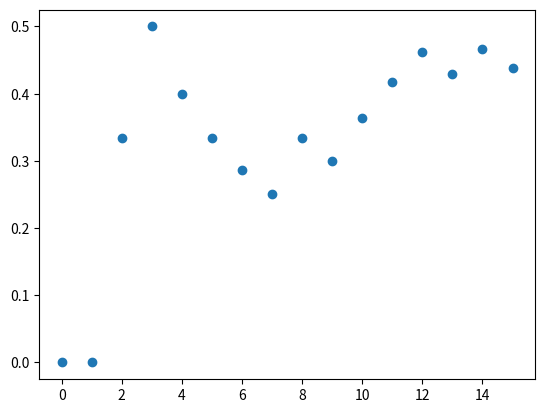

Source code (Python): (Note: this script raises an exception after producing the figure.)
#!/bin/python3
import numpy as np
import matplotlib.pyplot as plt
from scipy.stats import beta
#print("hellow world")


def MLE(num0, num1):
    if (num0 == 0 and num1 == 0):
        raise ValueError("Both num0 and num1 are zero")
    else:
        return float(num1) / (num0 + num1)

def MAP(alpha, beta, num0, num1):
    theta = float(alpha+num1-1) / (alpha+beta+num0+num1-2)
    return theta

def postpred(alpha, beta, num0, num1):
    pred = float(alpha+num1) / (alpha+beta+num1+num0)
    return pred

def postbeta(alpha, beta, num0, num1):
    updated = (num1 + alpha,  num0 + beta)
    return updated

# Beta Bernoulli model

data = [0, 0, 1, 1, 0, 0, 0, 0, 1, 0, 1, 1, 1, 0, 1, 0]
num0s = []
num1s = []

for i in range(len(data)):
    #num1s.append(sum(data[:i+1])) #careful with indexing
    num0s.append(data[:i+1].count(0)) #could be more clever and use ~ i-count(1s)
    num1s.append(data[:i+1].count(1))

#print("len data", len(data))

alpha_init = 4
beta_init = 2


counts = zip(num0s, num1s)

MLEs = [MLE(num0, num1) for num0, num1 in counts]
MAPs= [MAP(alpha_init, beta_init, num0, num1) for num0, num1 in counts]
postpreds = [postpred(alpha_init, beta_init, num0, num1) for num0, num1 in counts]
postbetas = [postbeta(alpha_init, beta_init, num0, num1) for num0, num1 in counts]
postbetas.insert(0, postbeta(4,2,0,0))

print("MLEs ", MLEs)
print("MAPs ", MAPs)
print("postpreds", postpreds)


# plot MLE vs samples

xs = range(len(MLEs))

plt.scatter(xs, MLEs, label="MLEs")
plt.scatter(xs, MAPs, label="MAPs")
plt.scatter(xs, postpreds, marker='x',label="Postpreds")


plt.xlabel('Number of samples')
plt.ylabel('Thetas')
plt.title('Problem 1.1 - posterior predictive distributions, MAPs, MLEs')
# Why is it so hard to add a caption in pyplot??
#caption = '''Using Beta-Bernoulli model, with Beta(4,2), and data = [0, 0, 1, 1,
#0, 0, 0, 0, 1, 0, 1, 1, 1, 0, 1, 0]'''
#plt.figtext(0.1, 0.1, caption)
plt.legend()
############# RUN THIS ################
#plt.show()

x = np.linspace(0, 1.0, 100)
steps = [0,4,8,12,16]
plt.figure()

for step in steps:
    betaparam = postbetas[step] 
    text = "Ex. "+ str(step) + ", beta" + str(betaparam)
    plt.plot(x, beta.pdf(x, *betaparam), label= text)

plt.legend()
plt.ylabel('PDF')
plt.title('Problem 1.2 - Posterior Distribution for 0,4,8,12,16 Examples')
plt.show()


#######################################
####### Problem 1.2 ###################









#### Notes to self 
# theta_MLE
# This uses only the knowledge of the possibile "coins"
# (in this case the likelihood, as modeled by the Bernolli model)
# and the observed data so far

# theta_MAP
# This use our prior, as modeled by the Beta distribution 
# and the observed data so far
